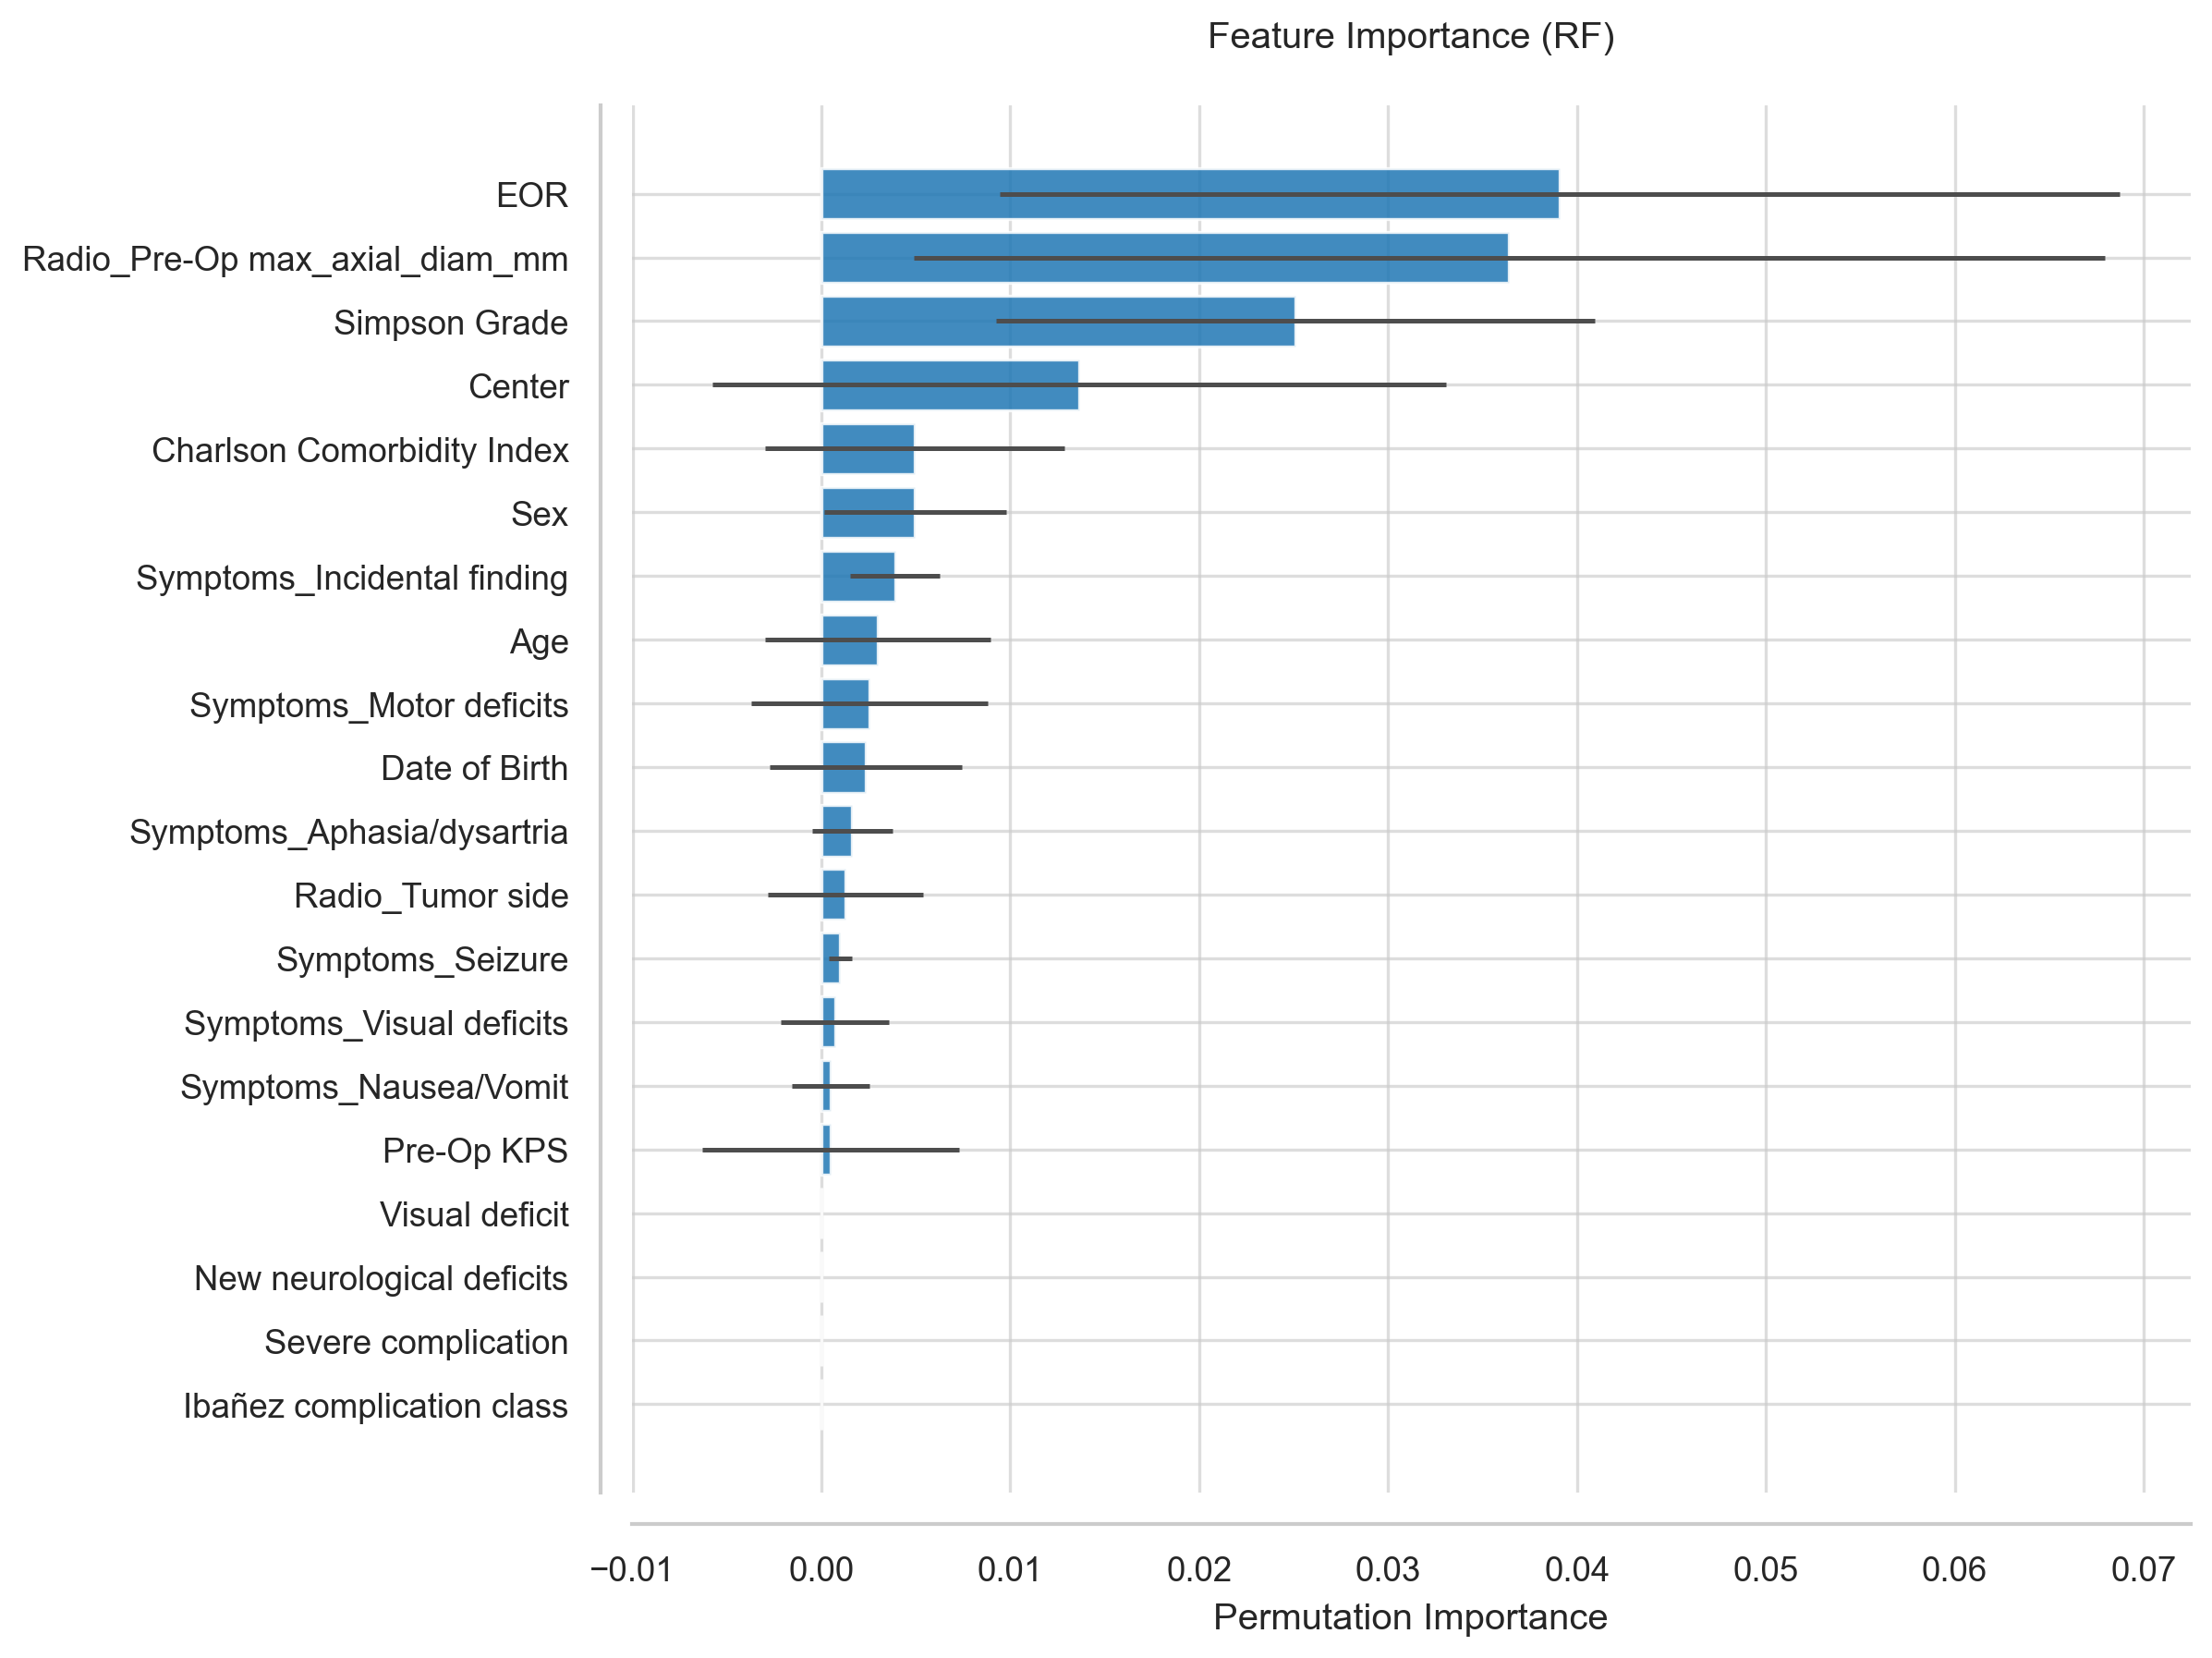

Data behind this chart, as committed beside it:
Feature, Importance, Std
EOR, 0.0391, 0.02965
Radio_Pre-Op max_axial_diam_mm, 0.03641, 0.03152
Simpson Grade, 0.0251, 0.01584
Center, 0.01364, 0.01944
Charlson Comorbidity Index, 0.004949, 0.00792
Sex, 0.004949, 0.00481
Symptoms_Incidental finding, 0.003888, 0.002376
Age, 0.002969, 0.005976
Symptoms_Motor deficits, 0.002545, 0.006257
Date of Birth, 0.002333, 0.005081
Symptoms_Aphasia/dysartria, 0.001626, 0.002116
Radio_Tumor side, 0.001273, 0.004114
Symptoms_Seizure, 0.0009897, 0.0006082
Symptoms_Visual deficits, 0.000707, 0.002845
Symptoms_Nausea/Vomit, 0.0004949, 0.002056
Pre-Op KPS, 0.0004949, 0.006791
Visual deficit, 0.0, 0.0
New neurological deficits, 0.0, 0.0
Severe complication, 0.0, 0.0
Ibañez complication class, 0.0, 0.0
Clinical_Status_30d, 0.0, 0.0
complications_30d, 0.0, 0.0
KPS_Discharge Improved, 0.0, 0.0
KPS_Discharge Worsened, 0.0, 0.0
PS_Discharge, 0.0, 0.0
KPS_discharge, 0.0, 0.0
LOS > 7 days, 0.0, 0.0
LOS > 4 days, 0.0, 0.0
LOS (days), 0.0, 0.0
Motor Deficits, 0.0, 0.0
Cognitive Decline, 0.0, 0.0
Psychiatric syndrome, 0.0, 0.0
X, 0.0, 0.0
Notes, 0.0, 0.0
Clinical_Status_12m, 0.0, 0.0
Clinical_Status_6m, 0.0, 0.0
WHO grade, 0.0, 0.0
Complications (Y/N), 0.0, 0.0
Complication (number), 0.0, 0.0
Systemic infection, 0.0, 0.0
Wound infection, 0.0, 0.0
Seizure, 0.0, 0.0
Hydrocephalus, 0.0, 0.0
DVT, 0.0, 0.0
Haematoma, 0.0, 0.0
Acute respiratory insufficiency, 0.0, 0.0
Heart failure, 0.0, 0.0
New Stroke, 0.0, 0.0
CSF leak, 0.0, 0.0
Complication treatment, 0.0, 0.0
ICU (for complication), 0.0, 0.0
Single/multiple Organ failure, 0.0, 0.0
ICA compression, 0.0, 0.0
ICA/Syphon involvment, 0.0, 0.0
Surgery_Duration_min, 0.0, 0.0
Complete asportation, 0.0, 0.0
CNs V/VII/VIII involvment, 0.0, 0.0
CNs III/IV/VI involvment, 0.0, 0.0
Brainstem compression, 0.0, 0.0
CNs IX, X, XI involvment, 0.0, 0.0
... 40 more rows
